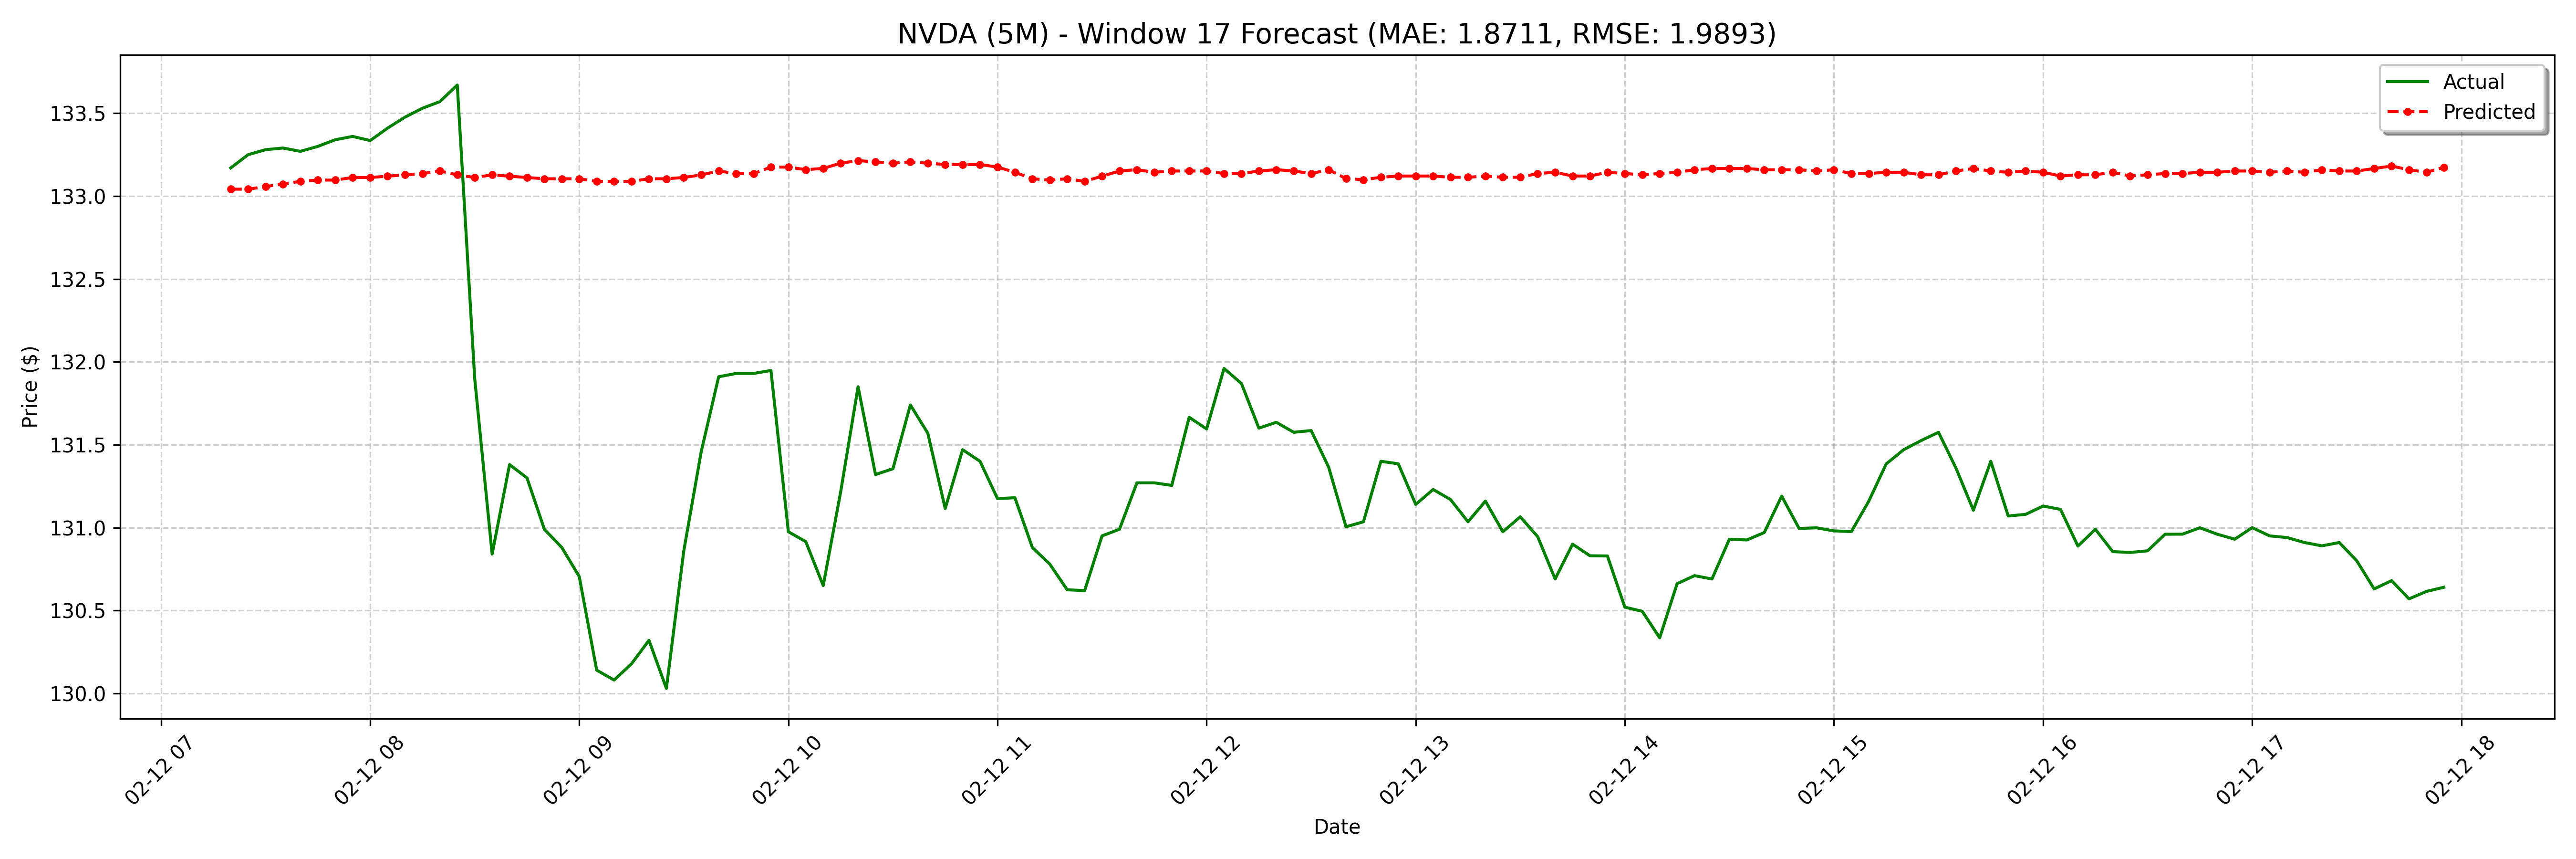

Values plotted in this chart, from the file beside it:
date, actual, forecast
2025-02-12 07:20:00-05:00, 133.2, 133
2025-02-12 07:25:00-05:00, 133.2, 133
2025-02-12 07:30:00-05:00, 133.3, 133.1
2025-02-12 07:35:00-05:00, 133.3, 133.1
2025-02-12 07:40:00-05:00, 133.3, 133.1
2025-02-12 07:45:00-05:00, 133.3, 133.1
2025-02-12 07:50:00-05:00, 133.3, 133.1
2025-02-12 07:55:00-05:00, 133.4, 133.1
2025-02-12 08:00:00-05:00, 133.3, 133.1
2025-02-12 08:05:00-05:00, 133.4, 133.1
2025-02-12 08:10:00-05:00, 133.5, 133.1
2025-02-12 08:15:00-05:00, 133.5, 133.1
2025-02-12 08:20:00-05:00, 133.6, 133.2
2025-02-12 08:25:00-05:00, 133.7, 133.1
2025-02-12 08:30:00-05:00, 131.9, 133.1
2025-02-12 08:35:00-05:00, 130.8, 133.1
2025-02-12 08:40:00-05:00, 131.4, 133.1
2025-02-12 08:45:00-05:00, 131.3, 133.1
2025-02-12 08:50:00-05:00, 131, 133.1
2025-02-12 08:55:00-05:00, 130.9, 133.1
2025-02-12 09:00:00-05:00, 130.7, 133.1
2025-02-12 09:05:00-05:00, 130.1, 133.1
2025-02-12 09:10:00-05:00, 130.1, 133.1
2025-02-12 09:15:00-05:00, 130.2, 133.1
2025-02-12 09:20:00-05:00, 130.3, 133.1
2025-02-12 09:25:00-05:00, 130, 133.1
2025-02-12 09:30:00-05:00, 130.9, 133.1
2025-02-12 09:35:00-05:00, 131.5, 133.1
2025-02-12 09:40:00-05:00, 131.9, 133.2
2025-02-12 09:45:00-05:00, 131.9, 133.1
2025-02-12 09:50:00-05:00, 131.9, 133.1
2025-02-12 09:55:00-05:00, 131.9, 133.2
2025-02-12 10:00:00-05:00, 131, 133.2
2025-02-12 10:05:00-05:00, 130.9, 133.2
2025-02-12 10:10:00-05:00, 130.7, 133.2
2025-02-12 10:15:00-05:00, 131.2, 133.2
2025-02-12 10:20:00-05:00, 131.8, 133.2
2025-02-12 10:25:00-05:00, 131.3, 133.2
2025-02-12 10:30:00-05:00, 131.4, 133.2
2025-02-12 10:35:00-05:00, 131.7, 133.2
2025-02-12 10:40:00-05:00, 131.6, 133.2
2025-02-12 10:45:00-05:00, 131.1, 133.2
2025-02-12 10:50:00-05:00, 131.5, 133.2
2025-02-12 10:55:00-05:00, 131.4, 133.2
2025-02-12 11:00:00-05:00, 131.2, 133.2
2025-02-12 11:05:00-05:00, 131.2, 133.1
2025-02-12 11:10:00-05:00, 130.9, 133.1
2025-02-12 11:15:00-05:00, 130.8, 133.1
2025-02-12 11:20:00-05:00, 130.6, 133.1
2025-02-12 11:25:00-05:00, 130.6, 133.1
2025-02-12 11:30:00-05:00, 130.9, 133.1
2025-02-12 11:35:00-05:00, 131, 133.2
2025-02-12 11:40:00-05:00, 131.3, 133.2
2025-02-12 11:45:00-05:00, 131.3, 133.1
2025-02-12 11:50:00-05:00, 131.3, 133.2
2025-02-12 11:55:00-05:00, 131.7, 133.2
2025-02-12 12:00:00-05:00, 131.6, 133.2
2025-02-12 12:05:00-05:00, 132, 133.1
2025-02-12 12:10:00-05:00, 131.9, 133.1
2025-02-12 12:15:00-05:00, 131.6, 133.2
... 68 more rows
